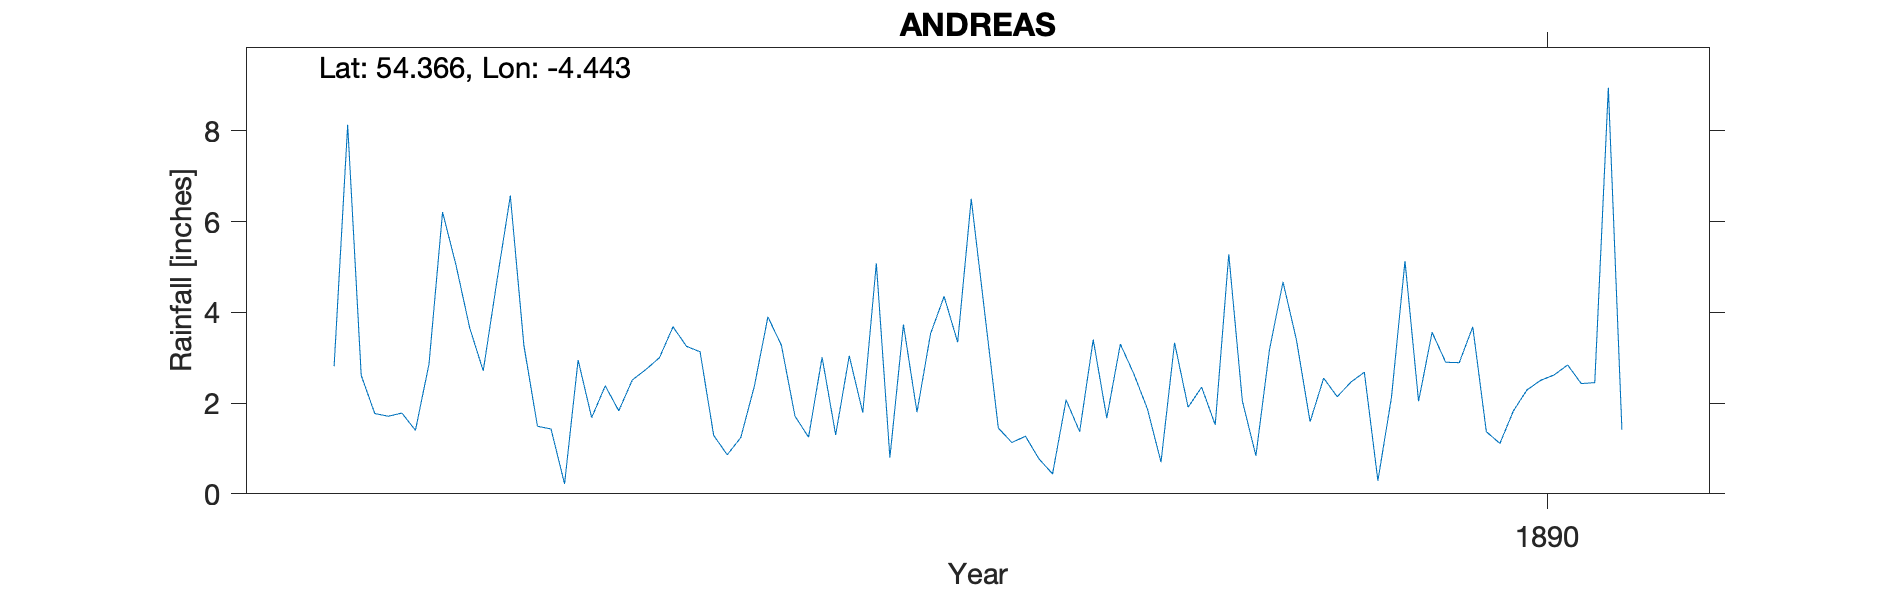

Data behind this chart, as committed beside it:
ANDREAS, , , , , , , , , , , , , , , , , , , , 
Grid ref, SC4141099464, Long, -4.443, Lat, 54.37, Elevation, 72, ft, , , , , , , , , , , , 
Station no, RR6112, , , , , , , , , , , , , , , , , , , 
, 1880, 1881, 1882, 1883, 1884, 1885, 1886, 1887, 1888, 1889, 1890, 1891, 1892, 1893, 1894, 1895, 1896, 1897, 1898, 1899
January, , , , 2.81, 4.67, 3, 3.01, 3.98, 1.87, 1.59, 3.68, , , , , , , , , 
February, , , , 8.13, 6.57, 3.68, 1.3, 1.45, 0.7, 2.55, 1.37, , , , , , , , , 
March, , , , 2.61, 3.27, 3.25, 3.04, 1.13, 3.33, 2.14, 1.11, , , , , , , , , 
April, , , , 1.77, 1.49, 3.13, 1.79, 1.27, 1.91, 2.46, 1.83, , , , , , , , , 
May, , , , 1.71, 1.43, 1.29, 5.08, 0.77, 2.35, 2.68, 2.29, , , , , , , , , 
June, , , , 1.78, 0.22, 0.86, 0.8, 0.44, 1.52, 0.29, 2.5, , , , , , , , , 
July, , , , 1.4, 2.95, 1.24, 3.73, 2.07, 5.28, 2.12, 2.62, , , , , , , , , 
August, , , , 2.86, 1.68, 2.37, 1.8, 1.37, 2.05, 5.13, 2.84, , , , , , , , , 
September, , , , 6.21, 2.38, 3.9, 3.53, 3.4, 0.84, 2.04, 2.43, , , , , , , , , 
October, , , , 5.03, 1.83, 3.27, 4.35, 1.67, 3.17, 3.56, 2.45, , , , , , , , , 
November, , , , 3.66, 2.51, 1.71, 3.34, 3.3, 4.67, 2.9, 8.95, , , , , , , , , 
December, , , , 2.71, 2.74, 1.25, 6.5, 2.64, 3.38, 2.89, 1.42, , , , , , , , , 
Total, , , , 40.68, 31.74, 28.95, 38.27, 23.49, 31.07, 30.35, 33.49, , , , , , , , , 
